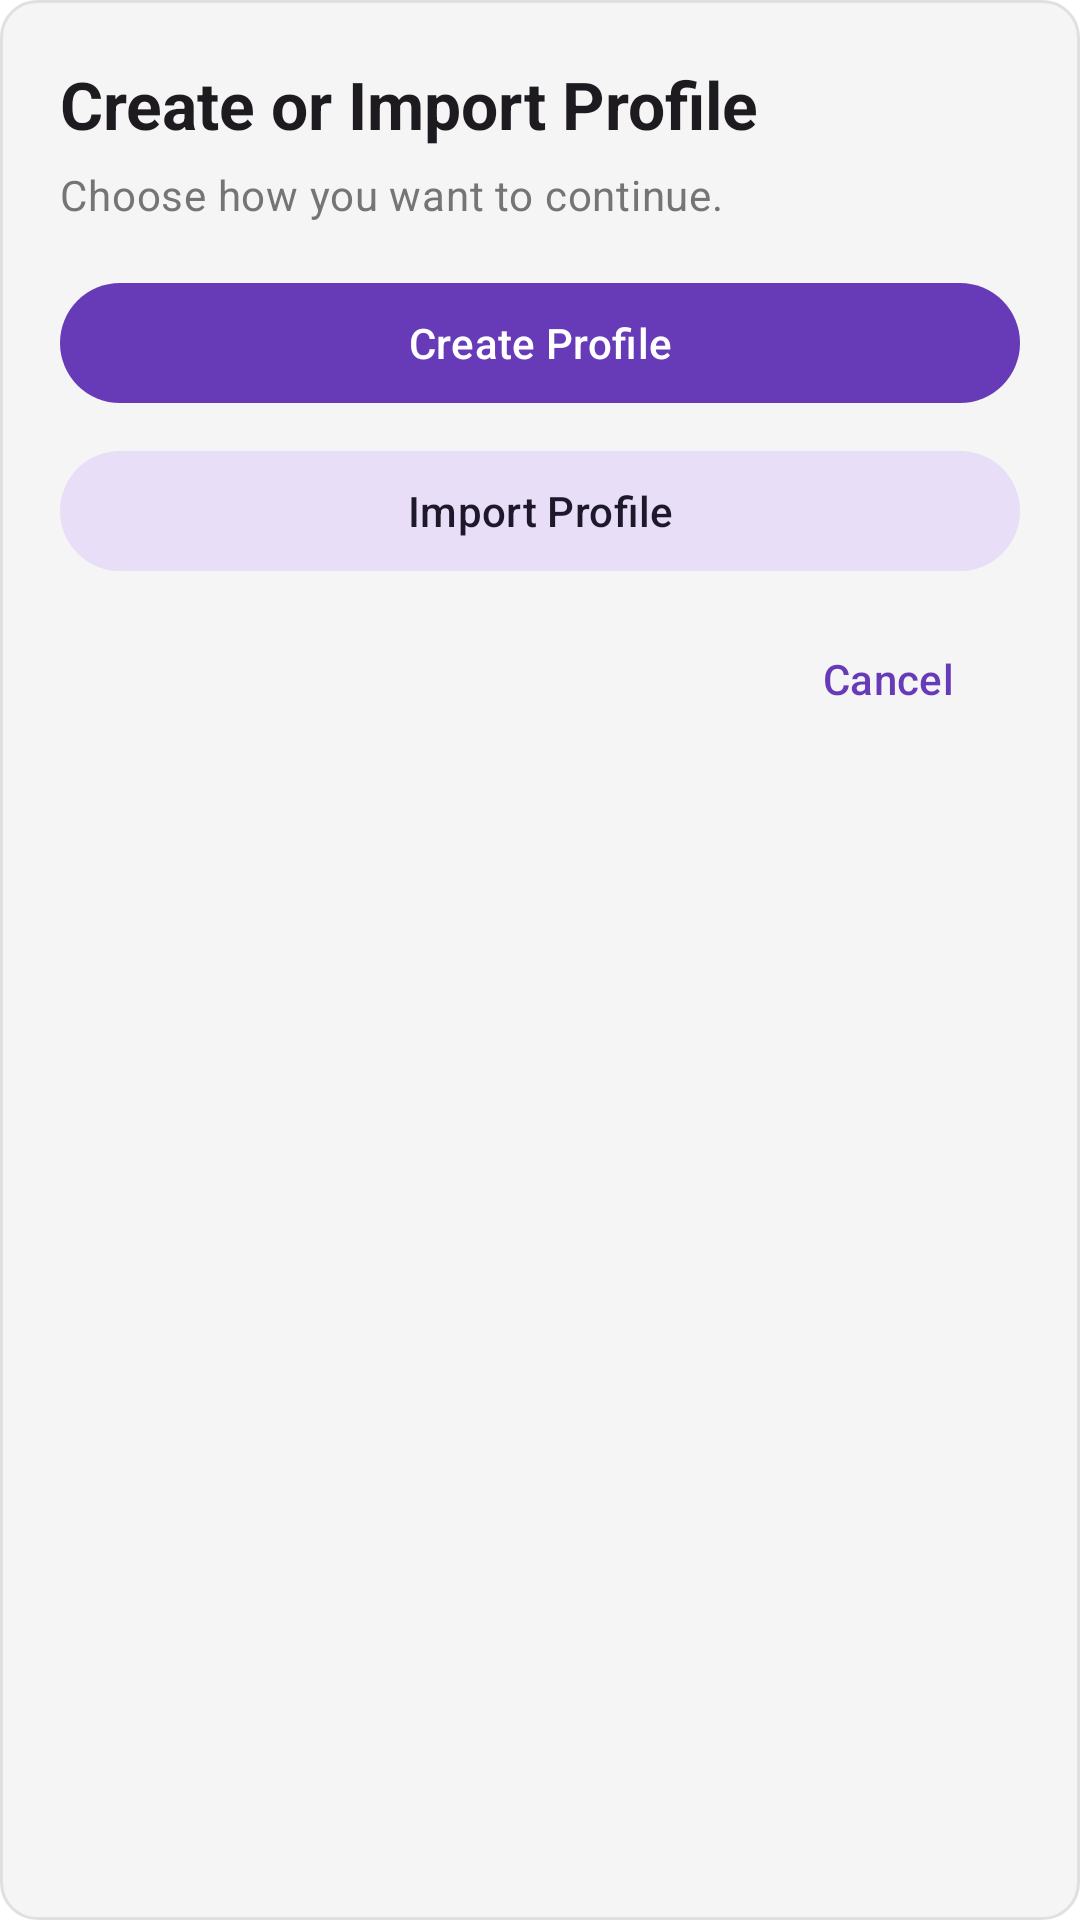

Layout XML and referenced resources for this Android screen:
<!-- AndroidManifest.xml: application theme Theme.DrugDiary -->
<!-- res/layout/dialog_profile_entry_action.xml -->
<?xml version="1.0" encoding="utf-8"?>
<LinearLayout xmlns:android="http://schemas.android.com/apk/res/android"
    xmlns:app="http://schemas.android.com/apk/res-auto"
    android:layout_width="match_parent"
    android:layout_height="wrap_content"
    android:background="@drawable/bg_profile_popup"
    android:orientation="vertical"
    android:padding="20dp">

    <TextView
        android:layout_width="match_parent"
        android:layout_height="wrap_content"
        android:text="@string/create_or_import_profile"
        android:textAppearance="@style/TextAppearance.Material3.TitleLarge"
        android:textStyle="bold" />

    <TextView
        android:layout_width="match_parent"
        android:layout_height="wrap_content"
        android:layout_marginTop="6dp"
        android:text="@string/profile_entry_dialog_body"
        android:textAppearance="@style/TextAppearance.Material3.BodyMedium"
        android:textColor="?attr/colorOnSurfaceVariant" />

    <com.google.android.material.button.MaterialButton
        android:id="@+id/button_create_profile"
        style="@style/Widget.Material3.Button"
        android:layout_width="match_parent"
        android:layout_height="wrap_content"
        android:layout_marginTop="16dp"
        android:text="@string/create_profile_option" />

    <com.google.android.material.button.MaterialButton
        android:id="@+id/button_import_profile"
        style="@style/Widget.Material3.Button.TonalButton"
        android:layout_width="match_parent"
        android:layout_height="wrap_content"
        android:layout_marginTop="8dp"
        android:text="@string/import_profile_option" />

    <com.google.android.material.button.MaterialButton
        android:id="@+id/button_cancel_profile_entry"
        style="@style/Widget.Material3.Button.TextButton"
        android:layout_width="wrap_content"
        android:layout_height="wrap_content"
        android:layout_gravity="end"
        android:layout_marginTop="8dp"
        android:text="@string/cancel" />
</LinearLayout>
<!-- resources referenced by this layout -->
<resources>
  <!-- drawable bg_profile_popup (drawable) -->
  <?xml version="1.0" encoding="utf-8"?>
  <shape xmlns:android="http://schemas.android.com/apk/res/android">
      <solid android:color="?attr/colorSurface" />
      <stroke android:width="1dp" android:color="?attr/colorOutline" />
      <corners android:radius="12dp" />
  </shape>
  <string name="cancel">Cancel</string>
  <string name="create_or_import_profile">Create or Import Profile</string>
  <string name="create_profile_option">Create Profile</string>
  <string name="import_profile_option">Import Profile</string>
  <string name="profile_entry_dialog_body">Choose how you want to continue.</string>
  <style name="Theme.DrugDiary" parent="Base.Theme.DrugDiary" />
  <color name="light_accent_primary">#673AB7</color>
  <color name="white">#FFFFFFFF</color>
  <color name="light_selected">#EDE7F6</color>
  <color name="light_text_primary">#212121</color>
  <color name="light_accent_secondary">#512DA8</color>
  <color name="light_accent_highlight">#B39DDB</color>
  <color name="light_bg_primary">#FFFFFF</color>
  <color name="light_surface">#F5F5F5</color>
  <color name="light_text_secondary">#757575</color>
  <color name="light_border">#E0E0E0</color>
  <style name="ShapeAppearance.DrugDiary.Sharp" parent="ShapeAppearance.Material3.SmallComponent">
          <item name="cornerSize">0dp</item>
      </style>
  <style name="ShapeAppearance.DrugDiary.Medium" parent="ShapeAppearance.Material3.MediumComponent">
          <item name="cornerSize">12dp</item>
      </style>
  <style name="Widget.DrugDiary.Button" parent="Widget.Material3.Button">
          <item name="android:insetTop">0dp</item>
          <item name="android:insetBottom">0dp</item>
          <item name="shapeAppearance">@style/ShapeAppearance.DrugDiary.Sharp</item>
      </style>
  <style name="Widget.DrugDiary.Card" parent="Widget.Material3.CardView.Elevated">
          <item name="cardElevation">0dp</item>
          <item name="strokeWidth">1dp</item>
          <item name="strokeColor">?attr/colorOutline</item>
          <item name="shapeAppearance">@style/ShapeAppearance.DrugDiary.Medium</item>
      </style>
  <style name="Widget.DrugDiary.BottomNavigationView" parent="Widget.Material3.BottomNavigationView">
          <item name="itemActiveIndicatorStyle">@style/Widget.DrugDiary.ActiveIndicator</item>
          <item name="itemIconSize">@dimen/icon_size_nav</item>
          <item name="labelVisibilityMode">unlabeled</item>
          <item name="backgroundTint">?attr/colorSurface</item>
          <item name="itemRippleColor">@null</item>
      </style>
  <style name="Widget.DrugDiary.TextInputLayout" parent="Widget.Material3.TextInputLayout.OutlinedBox">
          <item name="shapeAppearance">@style/ShapeAppearance.DrugDiary.Sharp</item>
          <item name="boxStrokeWidth">1dp</item>
          <item name="boxStrokeWidthFocused">1dp</item>
      </style>
  <style name="Widget.DrugDiary.ActiveIndicator" parent="Widget.Material3.BottomNavigationView.ActiveIndicator">
          <item name="android:color">?attr/colorPrimaryContainer</item>
          <item name="android:width">76dp</item>
          <item name="android:height">56dp</item>
          <item name="shapeAppearance">@style/ShapeAppearance.DrugDiary.Sharp</item>
      </style>
  <dimen name="icon_size_nav">26dp</dimen>
</resources>
